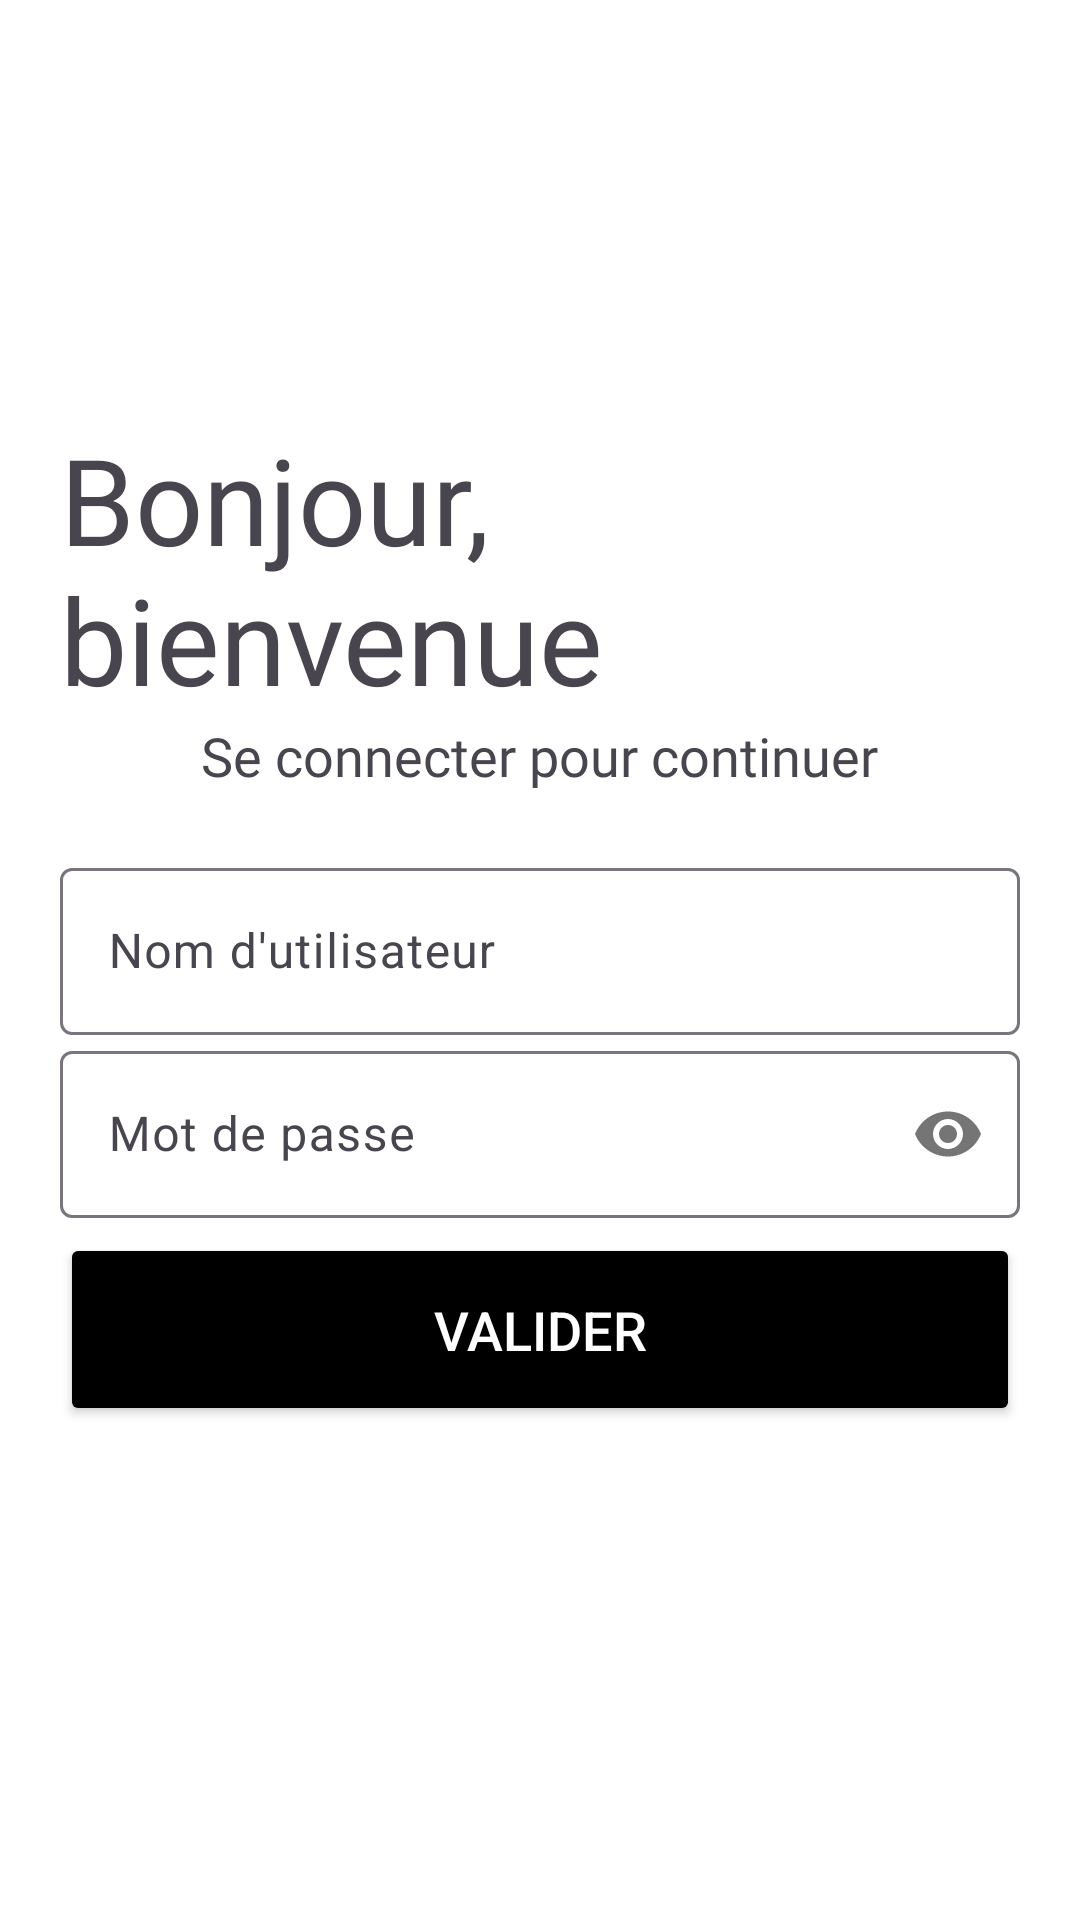

Produce the Android XML layout that renders to this screen, including the resource entries it uses.
<!-- AndroidManifest.xml: application theme Theme.ApplicationGuardian -->
<!-- res/layout/activity_main.xml -->
<?xml version="1.0" encoding="utf-8"?>
<LinearLayout xmlns:android="http://schemas.android.com/apk/res/android"
    xmlns:app="http://schemas.android.com/apk/res-auto"
    xmlns:tools="http://schemas.android.com/tools"
    android:layout_width="match_parent"
    android:layout_height="match_parent"
    android:orientation="vertical"
    android:background="#fff"
    tools:context=".MainActivity"
    android:padding="20dp"
    android:gravity="center"
    >

    <TextView
        android:id="@+id/textView1"
        android:layout_width="wrap_content"
        android:layout_height="wrap_content"
        android:fontFamily="@font/bungee"
        android:text="Bonjour, bienvenue"
        android:textSize="40sp" />

    <TextView
        android:id="@+id/textView2"
        android:layout_width="wrap_content"
        android:layout_height="wrap_content"
        android:fontFamily="@font/antic"
        android:text="Se connecter pour continuer"
        android:textSize="18sp" />

    <LinearLayout
        android:layout_width="match_parent"
        android:layout_height="wrap_content"
        android:layout_marginTop="20dp"
        android:layout_marginBottom="20dp"
        android:orientation="vertical">

        <com.google.android.material.textfield.TextInputLayout
            android:id="@+id/username"
            style="@style/Widget.Material3.TextInputLayout.OutlinedBox"
            android:layout_width="match_parent"
            android:layout_height="wrap_content"
            android:hint="Nom d'utilisateur">

            <com.google.android.material.textfield.TextInputEditText
                android:layout_width="match_parent"
                android:layout_height="wrap_content" />
        </com.google.android.material.textfield.TextInputLayout>

        <com.google.android.material.textfield.TextInputLayout
            android:id="@+id/password"
            style="@style/Widget.Material3.TextInputLayout.OutlinedBox"
            android:layout_width="match_parent"
            android:layout_height="wrap_content"
            android:hint="Mot de passe"
            app:passwordToggleEnabled="true"
            >

            <com.google.android.material.textfield.TextInputEditText
                android:layout_width="match_parent"
                android:layout_height="wrap_content"
                android:inputType="textPassword"
                />
        </com.google.android.material.textfield.TextInputLayout>

        <Button
            android:layout_width="match_parent"
            android:layout_height="wrap_content"
            android:text="Valider"
            android:textSize="18sp"
            android:backgroundTint="@color/black"
            android:textColor="@color/white"
            android:layout_marginTop="5dp"
            android:layout_marginBottom="5dp"
            android:padding="20dp"
            />
    </LinearLayout>
</LinearLayout>
<!-- resources referenced by this layout -->
<resources>
  <color name="black">#FF000000</color>
  <color name="white">#FFFFFFFF</color>
  <style name="Theme.ApplicationGuardian" parent="Base.Theme.ApplicationGuardian" />
  <style name="Base.Theme.ApplicationGuardian" parent="Theme.Material3.DayNight.NoActionBar">
          
         
      </style>
</resources>
